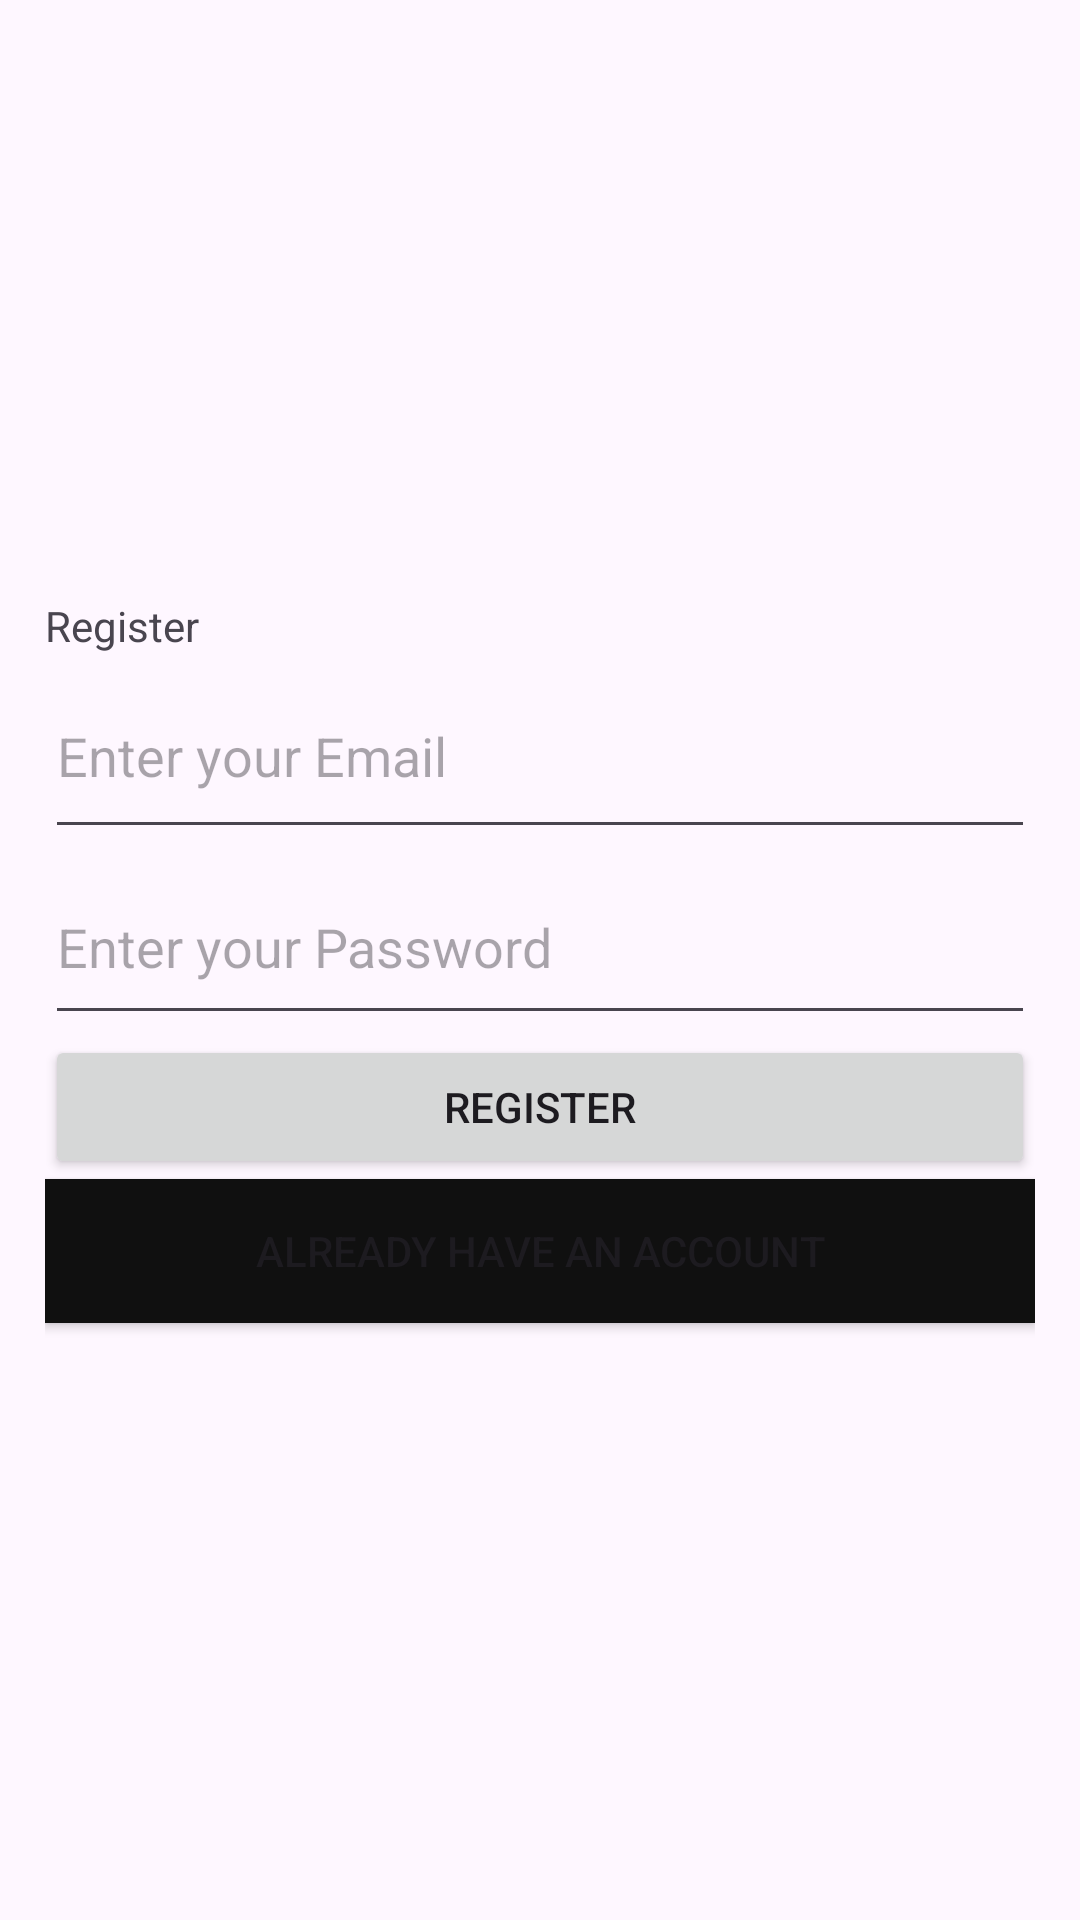

The Android layout XML behind this screen, and the referenced resources:
<!-- AndroidManifest.xml: application theme Theme.PictureSharer -->
<!-- res/layout/activity_register.xml -->
<?xml version="1.0" encoding="utf-8"?>
<LinearLayout
    xmlns:android="http://schemas.android.com/apk/res/android"
    xmlns:app="http:// schemas.android.com/apk/res-auto"
    xmlns:tools="http:// schemas.android.com/tools"
    android:layout_width="match_parent"
    android:layout_height="match_parent"
    android:gravity="center_vertical"
    android:orientation="vertical"
    android:padding="15dp"
    tools:context=".RegistrationActivity">

    
    <TextView
        android:layout_width="wrap_content"
        android:layout_height="wrap_content"
        android:text="Register" />

    
    <EditText
        android:id="@+id/email"
        android:layout_width="match_parent"
        android:layout_height="65dp"
        android:hint="Enter your Email" />

    
    <EditText
        android:id="@+id/passwd"
        android:layout_width="match_parent"
        android:layout_height="62dp"
        android:hint="Enter your Password"
        android:inputType="textPassword" />

    
    <Button
        android:id="@+id/btnregister"
        android:layout_width="match_parent"
        android:layout_height="wrap_content"
        android:text="Register" />

    
    <ProgressBar
        android:id="@+id/progressbar"
        android:layout_width="wrap_content"
        android:layout_height="wrap_content"
        android:visibility="gone" />

    <Button
        android:id="@+id/JumpToLogin"
        android:layout_width="match_parent"
        android:layout_height="wrap_content"
        android:background="#101010"
        android:text="Already have an account" />
</LinearLayout>
<!-- resources referenced by this layout -->
<resources>
  <style name="Theme.PictureSharer" parent="Base.Theme.PictureSharer" />
  <style name="Base.Theme.PictureSharer" parent="Theme.Material3.DayNight.NoActionBar">
          
          
      </style>
</resources>
